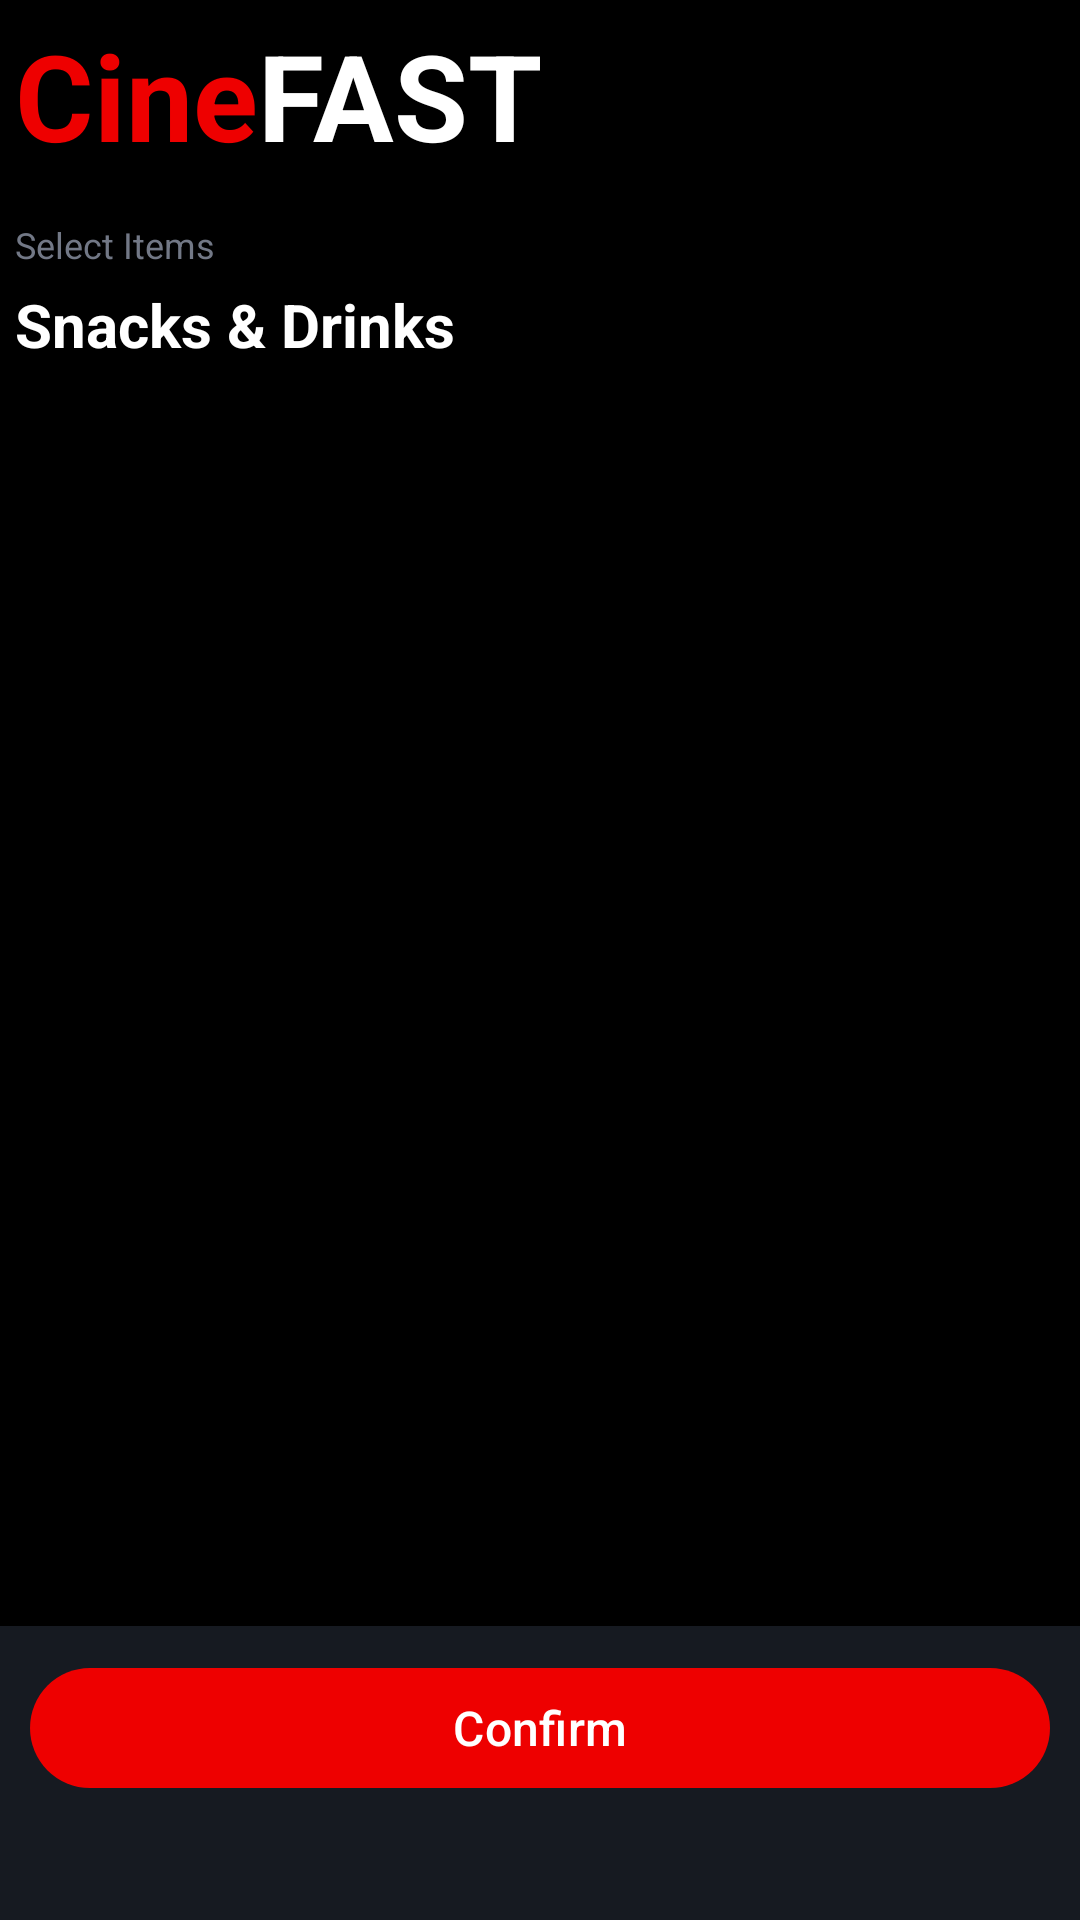

The Android layout XML behind this screen, and the referenced resources:
<!-- AndroidManifest.xml: application theme Theme.CineFAST -->
<!-- res/layout/activity_snacks.xml -->
<?xml version="1.0" encoding="utf-8"?>
<LinearLayout xmlns:android="http://schemas.android.com/apk/res/android"
    xmlns:app="http://schemas.android.com/apk/res-auto"
    xmlns:tools="http://schemas.android.com/tools"
    android:id="@+id/main"
    android:layout_width="match_parent"
    android:layout_height="match_parent"
    tools:context=".SnacksActivity"
    android:background="@color/background"
    android:orientation="vertical"
    android:paddingTop="5dp"
    android:layout_marginBottom="-30dp">
    <include
        layout="@layout/text_logo"
        android:layout_width="wrap_content"
        android:layout_height="wrap_content"
        android:layout_marginBottom="10dp"
        android:layout_marginHorizontal="5dp"/>
    <TextView
        android:layout_width="wrap_content"
        android:layout_height="wrap_content"
        android:textColor="@color/text_secondary"
        android:text="@string/select_items"
        android:textSize="12sp"
        android:layout_marginVertical="5dp"
        android:paddingHorizontal="5dp"/>
    <TextView
        android:layout_width="wrap_content"
        android:layout_height="wrap_content"
        android:textColor="@color/text_primary"
        android:text="@string/snacks_and_drinks_header"
        android:textSize="20sp"
        android:textStyle="bold"
        android:layout_marginBottom="10dp"
        android:paddingHorizontal="5dp"/>
    <ListView
        android:layout_width="match_parent"
        android:layout_height="0dp"
        android:layout_weight="1"
        android:paddingHorizontal="5dp"
        android:id="@+id/lvSnacks"/>
    <LinearLayout
        android:layout_width="match_parent"
        android:layout_height="wrap_content"
        android:orientation="horizontal"
        android:paddingTop="10dp"
        android:paddingHorizontal="10dp"
        android:background="@color/background_btns"
        android:paddingBottom="40dp">
        <com.google.android.material.button.MaterialButton
            android:layout_width="0dp"
            android:layout_height="match_parent"
            android:layout_weight="1"
            app:backgroundTint="@color/primary"
            android:textColor="@color/text_primary"
            android:text="@string/confirm"
            android:textSize="16sp"
            android:id="@+id/btnConfirm"/>
    </LinearLayout>
</LinearLayout>
<!-- res/layout/text_logo.xml (included above) -->
<?xml version="1.0" encoding="utf-8"?>
<LinearLayout xmlns:android="http://schemas.android.com/apk/res/android"
    android:layout_width="wrap_content"
    android:layout_height="wrap_content">
    <TextView
        android:layout_width="wrap_content"
        android:layout_height="wrap_content"
        android:textColor="@color/primary"
        android:text="@string/title_red"
        android:textSize="40sp"
        android:textStyle="bold"/>
    <TextView
        android:layout_width="wrap_content"
        android:layout_height="wrap_content"
        android:textColor="@color/text_primary"
        android:text="@string/title_white"
        android:textSize="40sp"
        android:textStyle="bold"/>
</LinearLayout>
<!-- resources referenced by this layout -->
<resources>
  <color name="background">#000000</color>
  <color name="background_btns">#161A21</color>
  <color name="primary">#EE0000</color>
  <color name="text_primary">#FFFFFF</color>
  <color name="text_secondary">#727886</color>
  <string name="confirm">Confirm</string>
  <string name="select_items">Select Items</string>
  <string name="snacks_and_drinks_header">Snacks &amp; Drinks</string>
  <string name="title_red">Cine</string>
  <string name="title_white">FAST</string>
  <style name="Theme.CineFAST" parent="Base.Theme.CineFAST" />
  <style name="Base.Theme.CineFAST" parent="Theme.Material3.DayNight.NoActionBar">
          
          
      </style>
</resources>
